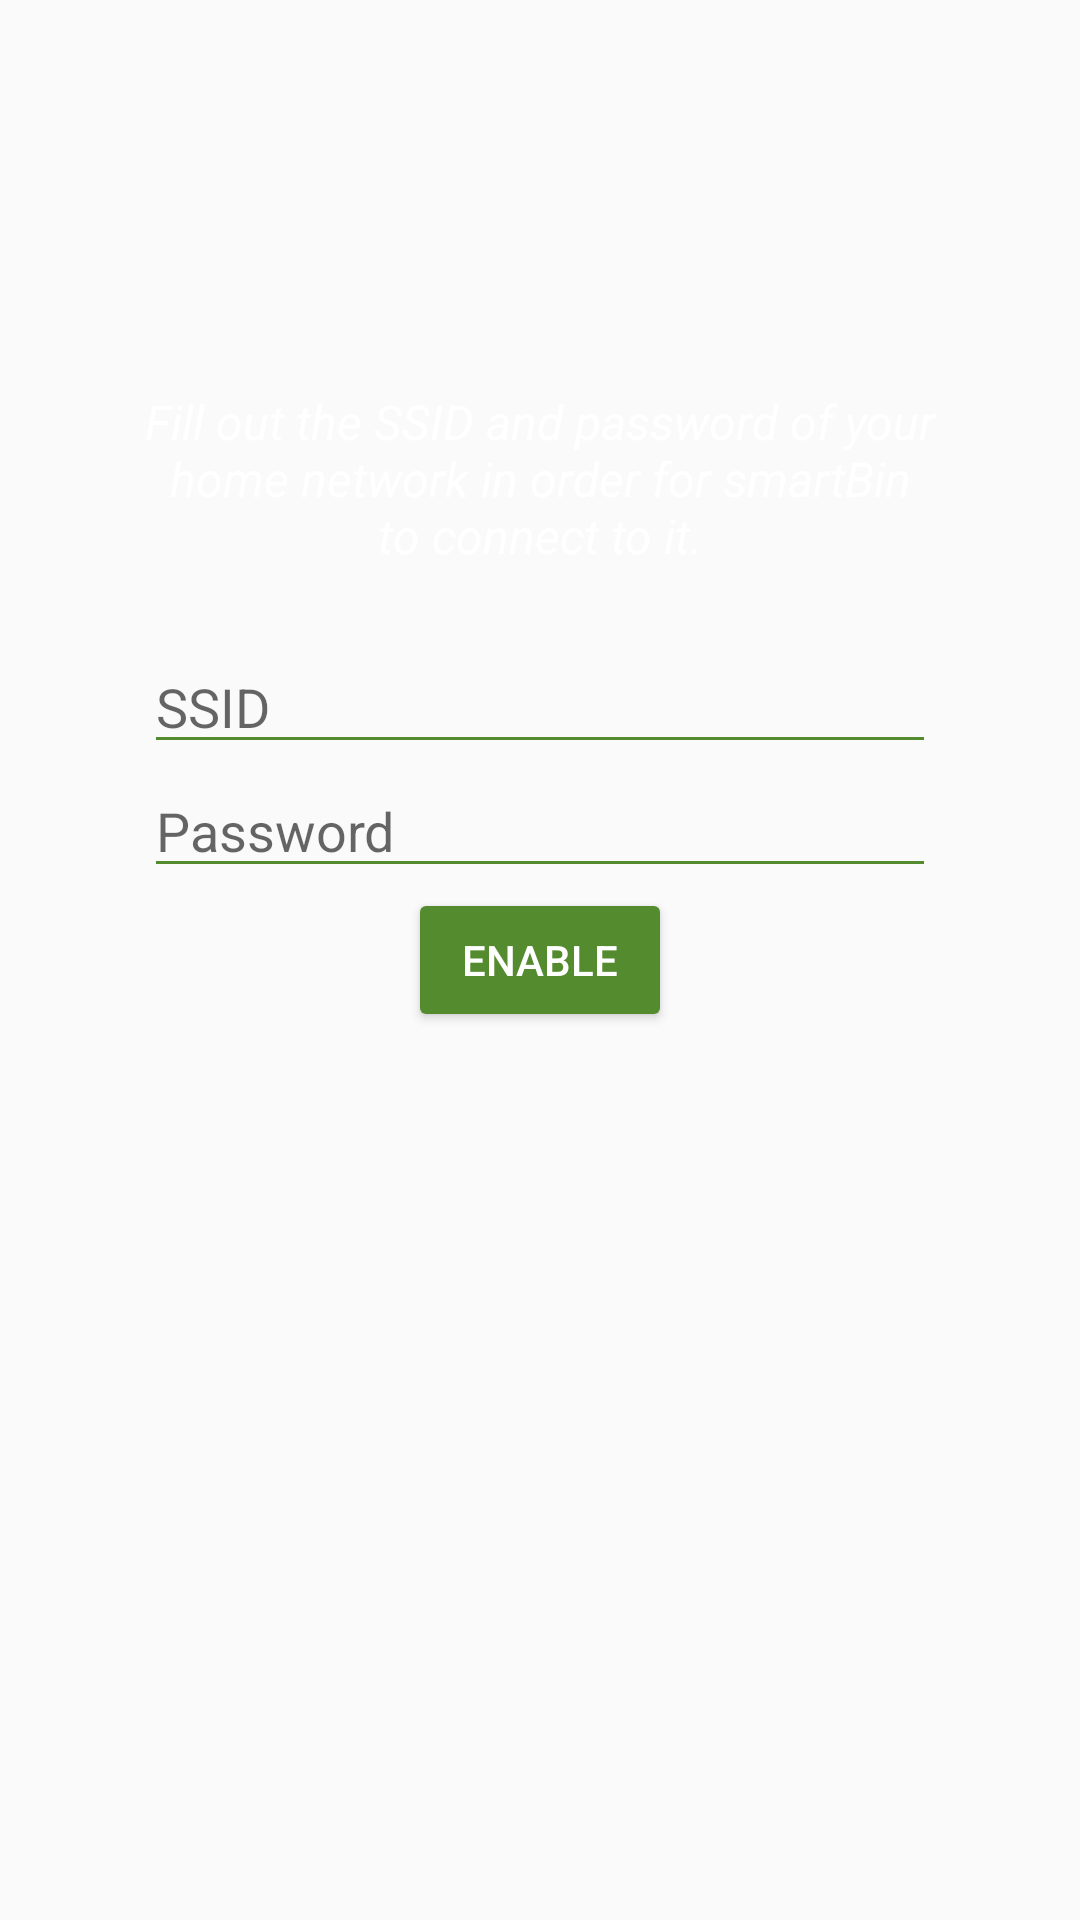

Android layout source for this screen:
<!-- AndroidManifest.xml: application theme AppTheme -->
<!-- res/layout/activity_home_network.xml -->
<?xml version="1.0" encoding="utf-8"?>
<androidx.constraintlayout.widget.ConstraintLayout xmlns:android="http://schemas.android.com/apk/res/android"
    xmlns:app="http://schemas.android.com/apk/res-auto"
    xmlns:tools="http://schemas.android.com/tools"
    android:layout_width="match_parent"
    android:layout_height="match_parent"
    tools:context=".setup.HomeNetworkActivity">


    <TextView
        android:id="@+id/lbInstructions"
        android:layout_width="match_parent"
        android:layout_height="wrap_content"
        android:textAlignment="center"
        android:textColor="@android:color/white"
        android:textStyle="italic"
        android:textSize="16sp"
        android:text="Fill out the SSID and password of your home network in order for smartBin to connect to it."
        android:layout_marginEnd="48dp"
        android:layout_marginBottom="24dp"
        android:layout_marginStart="48dp"
        app:layout_constraintBottom_toTopOf="@id/etSSID"
        app:layout_constraintLeft_toLeftOf="parent"
        app:layout_constraintRight_toRightOf="parent" />

    <androidx.appcompat.widget.AppCompatEditText
        android:id="@+id/etSSID"
        android:layout_width="match_parent"
        android:layout_height="wrap_content"
        android:nextFocusDown="@id/etPASS"
        android:backgroundTint="@color/colorPrimary"
        android:textColorHighlight="@color/colorPrimary"
        android:textCursorDrawable="@null"
        android:textColor="@android:color/white"
        android:textSelectHandle="@color/colorPrimary"
        android:textSelectHandleLeft="@color/colorPrimary"
        android:textSelectHandleRight="@color/colorPrimary"
        android:maxLines="1"
        android:singleLine="true"
        android:hint="@string/ssidHint"
        android:layout_marginEnd="48dp"
        android:layout_marginStart="48dp"
        app:layout_constraintBottom_toTopOf="@id/etPASS"
        app:layout_constraintLeft_toLeftOf="parent"
        app:layout_constraintRight_toRightOf="parent"/>

    <androidx.appcompat.widget.AppCompatEditText
        android:id="@+id/etPASS"
        android:layout_width="match_parent"
        android:layout_height="wrap_content"
        android:backgroundTint="@color/colorPrimary"
        android:textColorHighlight="@color/colorPrimary"
        android:textSelectHandle="@color/colorPrimary"
        android:textSelectHandleLeft="@color/colorPrimary"
        android:textSelectHandleRight="@color/colorPrimary"
        android:textCursorDrawable="@null"
        android:textColor="@android:color/white"
        android:maxLines="1"
        android:hint="@string/passwordHint"
        android:inputType="textPassword"
        android:layout_marginEnd="48dp"
        android:layout_marginStart="48dp"
        app:layout_constraintBottom_toTopOf="@id/btNext"
        app:layout_constraintLeft_toLeftOf="parent"
        app:layout_constraintRight_toRightOf="parent"/>

    <Button
        android:id="@+id/btNext"
        android:layout_width="wrap_content"
        android:layout_height="wrap_content"
        style="@style/Base.Widget.AppCompat.Button.Colored"
        android:textColor="@android:color/white"
        android:backgroundTint="@color/colorPrimary"
        android:text="@string/enableButtonText"
        app:layout_constraintBottom_toBottomOf="parent"
        app:layout_constraintTop_toTopOf="parent"
        app:layout_constraintLeft_toLeftOf="parent"
        app:layout_constraintRight_toRightOf="parent" />

</androidx.constraintlayout.widget.ConstraintLayout>
<!-- resources referenced by this layout -->
<resources>
  <color name="colorPrimary">#558b2f</color>
  <string name="enableButtonText">ENABLE</string>
  <string name="passwordHint">Password</string>
  <string name="ssidHint">SSID</string>
  <style name="AppTheme" parent="Theme.AppCompat.Light.DarkActionBar">
          
          <item name="colorPrimary">@color/colorPrimary</item>
          <item name="colorPrimaryDark">@color/colorPrimaryDark</item>
          <item name="colorAccent">@color/colorAccent</item>
      </style>
  <color name="colorPrimaryDark">#19331b</color>
  <color name="colorAccent">#558b2f</color>
</resources>
